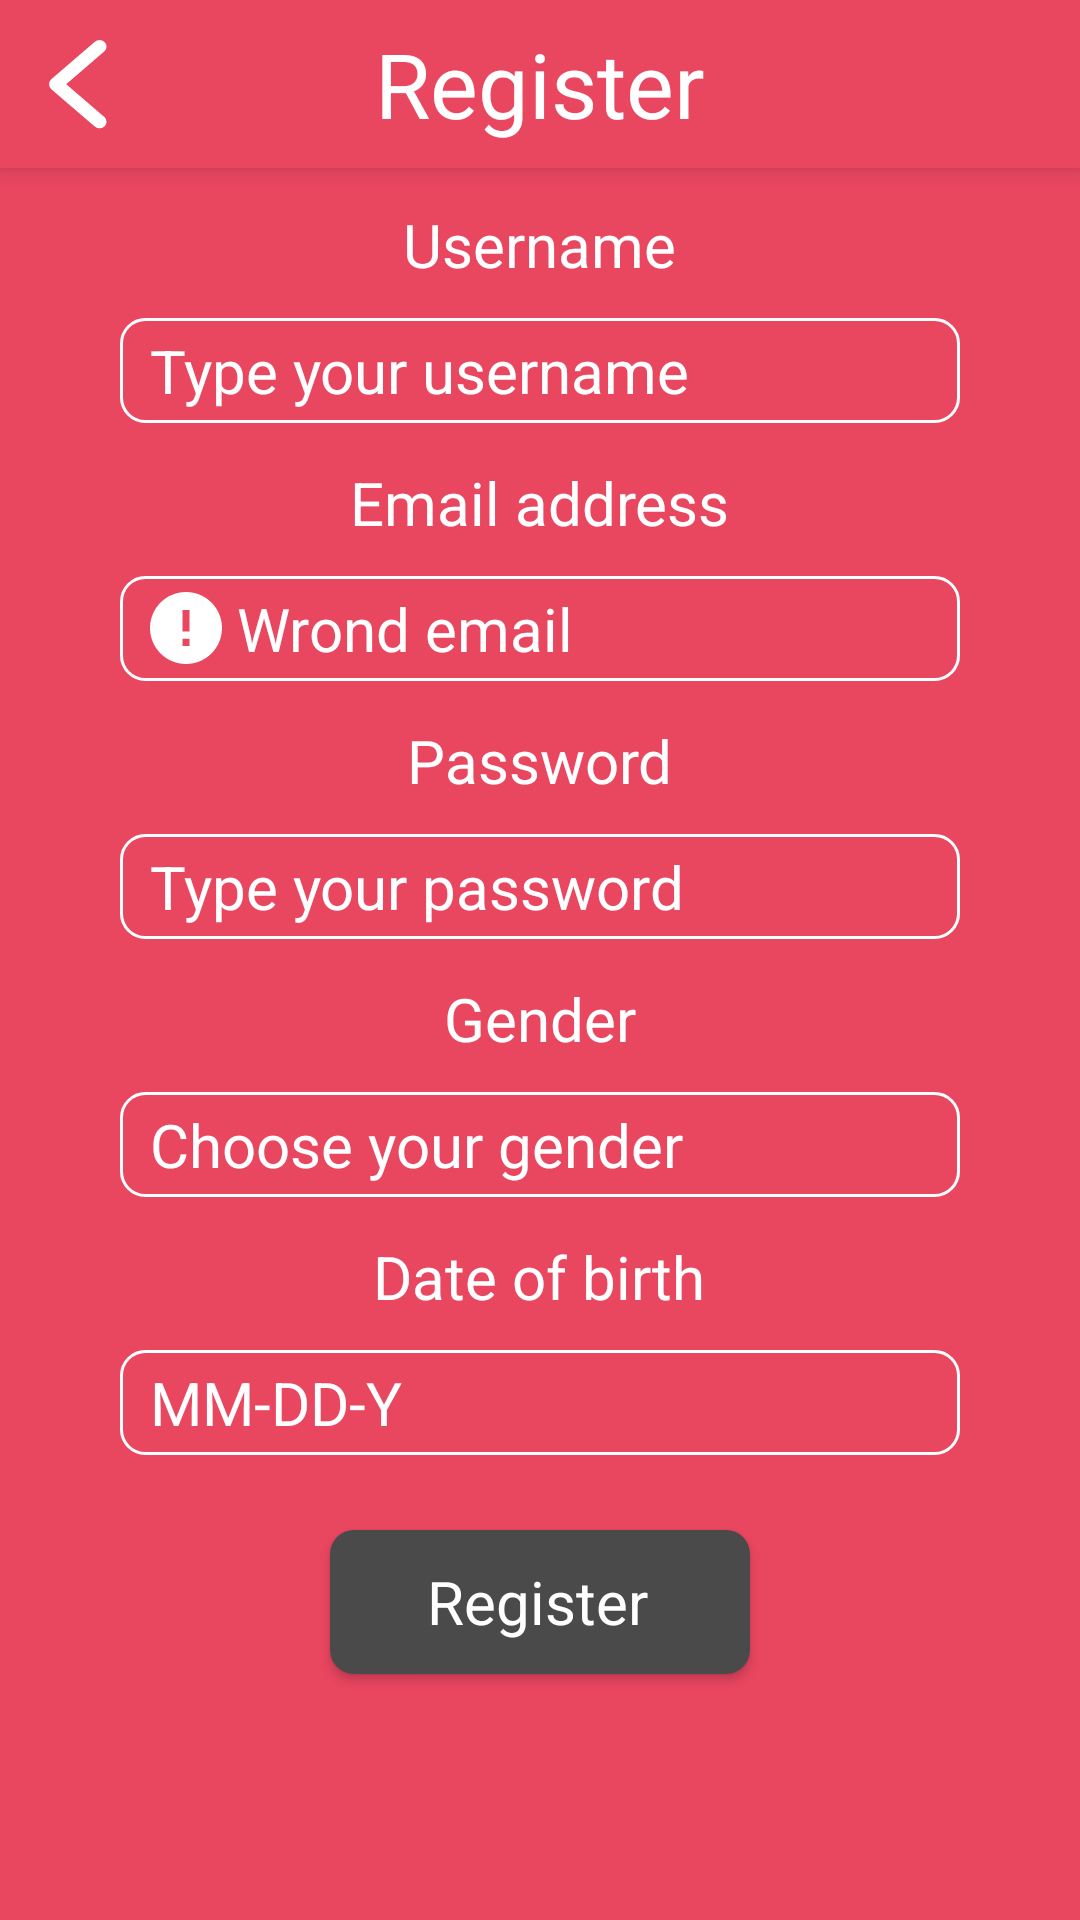

Android layout source for this screen:
<!-- AndroidManifest.xml: application theme AppTheme -->
<!-- res/layout/activity_main.xml -->
<?xml version="1.0" encoding="utf-8"?>
<android.support.design.widget.CoordinatorLayout xmlns:android="http://schemas.android.com/apk/res/android"
    xmlns:tools="http://schemas.android.com/tools"
    android:layout_width="match_parent"
    android:layout_height="match_parent"
    android:background="@color/colorBackground"
    tools:context=".MainActivity">


    <android.support.design.widget.AppBarLayout
        android:id="@+id/view"
        android:layout_width="match_parent"
        android:layout_height="wrap_content">


        <include
            android:id="@+id/toolbar"
            layout="@layout/register_toolbar"


            />



    </android.support.design.widget.AppBarLayout>


    <ScrollView
        android:layout_width="match_parent"
        android:layout_height="wrap_content"
        android:paddingTop="55dp">

        <include
            layout="@layout/main_content"
            android:layout_width="match_parent"
            android:layout_height="wrap_content" />


    </ScrollView>


</android.support.design.widget.CoordinatorLayout>
<!-- res/layout/register_toolbar.xml (included above) -->
<?xml version="1.0" encoding="utf-8"?>
<android.support.v7.widget.Toolbar xmlns:android="http://schemas.android.com/apk/res/android"
    android:layout_width="match_parent"
    android:layout_height="wrap_content"
    android:background="@color/colorPrimary"
    android:id="@+id/register_toolbar">



    <TextView
        android:layout_width="wrap_content"
        android:layout_height="wrap_content"
        android:text="@string/register_title"
        android:id="@+id/title_toolbar"
        android:layout_gravity="center_horizontal"
        android:gravity="center"
        android:textColor="@color/colorTitle"
        android:textSize="30sp"

        />
    <ImageView
        android:layout_width="wrap_content"
        android:layout_height="wrap_content"
        android:src="@drawable/ic_back"
        />



</android.support.v7.widget.Toolbar>
<!-- res/layout/main_content.xml (included above) -->
<?xml version="1.0" encoding="utf-8"?>
<LinearLayout xmlns:android="http://schemas.android.com/apk/res/android"
    android:layout_width="match_parent"
    android:layout_height="match_parent"
    android:background="@color/colorBackground"
    android:orientation="vertical">

 
    <TextView

        style="@style/AppTheme.Text"
        android:text="@string/register_username" />

    <EditText
        android:id="@+id/edit_text_register_type_your_username"
        style="@style/AppTheme.EditText"
        android:hint="@string/register_type_your_username" />

    <TextView

        style="@style/AppTheme.Text"
        android:text="@string/register_email_address" />

    <EditText
        android:id="@+id/edit_text_register_type_wrond_email"
        style="@style/AppTheme.EditText"
        android:drawableLeft="@drawable/icon_error"
        android:drawablePadding="5dp"
        android:hint="@string/register_wrond_email" />

    <TextView

        style="@style/AppTheme.Text"
        android:text="@string/register_password" />


    <EditText
        android:id="@+id/edit_text_register_type_your_password"
        style="@style/AppTheme.EditText"
        android:hint="@string/register_type_your_password"
        android:inputType="numberPassword" />

    <TextView

        style="@style/AppTheme.Text"
        android:text="@string/register_gender" />

    <EditText
        android:id="@+id/edit_text_register_gender"
        style="@style/AppTheme.EditText"
        android:hint="@string/register_choose_your_gender" />

    <TextView

        style="@style/AppTheme.Text"
        android:text="@string/register_date_of_birth" />

    <EditText
        android:id="@+id/edit_register_mm_dd_y"
        style="@style/AppTheme.EditText"
        android:hint="@string/register_mm_dd_y" />

    <Button
        style="@style/AppTheme.Button"
        android:layout_width="match_parent"
        android:layout_height="wrap_content"
        android:text="@string/register_button" />


</LinearLayout>
<!-- resources referenced by this layout -->
<resources>
  <color name="colorBackground">#E94660</color>
  <color name="colorPrimary">#E94660</color>
  <color name="colorTitle">#FFFF</color>
  <string name="register_button">Register</string>
  <string name="register_choose_your_gender">Choose your gender</string>
  <string name="register_date_of_birth">Date of birth</string>
  <string name="register_email_address">Email address</string>
  <string name="register_gender">Gender</string>
  <string name="register_mm_dd_y">MM-DD-Y</string>
  <string name="register_password">Password</string>
  <string name="register_title">Register</string>
  <string name="register_type_your_password">Type your password</string>
  <string name="register_type_your_username">Type your username</string>
  <string name="register_username">Username</string>
  <string name="register_wrond_email">Wrond email</string>
  <style name="AppTheme.Text">
          <item name="android:layout_width">wrap_content</item>
          <item name="android:layout_height">wrap_content</item>
          <item name="android:paddingTop">13dp</item>
          <item name="android:paddingBottom">11dp</item>
          <item name="android:textSize">20sp</item>
          <item name="android:textColor">@color/colorText</item>
          <item name="android:layout_gravity">center_horizontal</item>
          <item name="android:textStyle">normal</item>
      </style>
  <style name="AppTheme" parent="Theme.AppCompat.Light.NoActionBar">
          <item name="colorPrimary">@color/colorPrimary</item>
          <item name="colorPrimaryDark">@color/colorPrimaryDark</item>
          <item name="colorAccent">@color/colorAccent</item>
      </style>
  <!-- drawable button_background (drawable) -->
  <?xml version="1.0" encoding="utf-8"?>
  <selector xmlns:android="http://schemas.android.com/apk/res/android" >
      <item android:drawable="@drawable/button_focus" android:state_pressed="true" />
      <item android:drawable="@drawable/button_focus" android:state_focused="true" />
      <item android:drawable="@drawable/button" />
  
  </selector>
  <color name="colorText">#FFFF</color>
  <!-- drawable rounded_edittext (drawable) -->
  <?xml version="1.0" encoding="utf-8"?>
  <shape xmlns:android="http://schemas.android.com/apk/res/android"
      android:padding="10dp"
      android:shape="rectangle">
      <solid android:color="#E94660" />
  
      <corners android:radius="8dp" />
  
  
      <padding
          android:bottom="4dp"
          android:left="10dp"
          android:right="4dp"
          android:top="4dp" />
  
  
      <stroke
          android:width="1dp"
          android:color="#FFFF" />
  
  
  </shape>
  <color name="colorPrimaryDark">#E94660</color>
  <color name="colorAccent">#E94660</color>
  <!-- drawable button_focus (drawable) -->
  <?xml version="1.0" encoding="utf-8"?>
  <shape xmlns:android="http://schemas.android.com/apk/res/android"
      android:padding="10dp"
      android:shape="rectangle">
      <solid android:color="#FFFF" />
  
      <corners android:radius="8dp" />
  
  
      <padding
          android:bottom="4dp"
          android:left="10dp"
          android:right="4dp"
          android:top="4dp" />
  
  
  
  
  
  
  </shape>
  <!-- drawable button (drawable) -->
  <?xml version="1.0" encoding="utf-8"?>
  <shape xmlns:android="http://schemas.android.com/apk/res/android"
      android:padding="10dp"
      android:shape="rectangle">
      <solid android:color="#4A4A4A" />
  
      <corners android:radius="8dp" />
  
  
      <padding
          android:bottom="4dp"
          android:left="10dp"
          android:right="4dp"
          android:top="4dp" />
  
  
  
  
  </shape>
</resources>
